Run: headless pygame with SDL's dummy video driver; simulated clock (each Clock.tick advances the game by its frame time, no real sleeping); random seed 0; keys injected as events and as key.get_pressed() state; no mouse input.
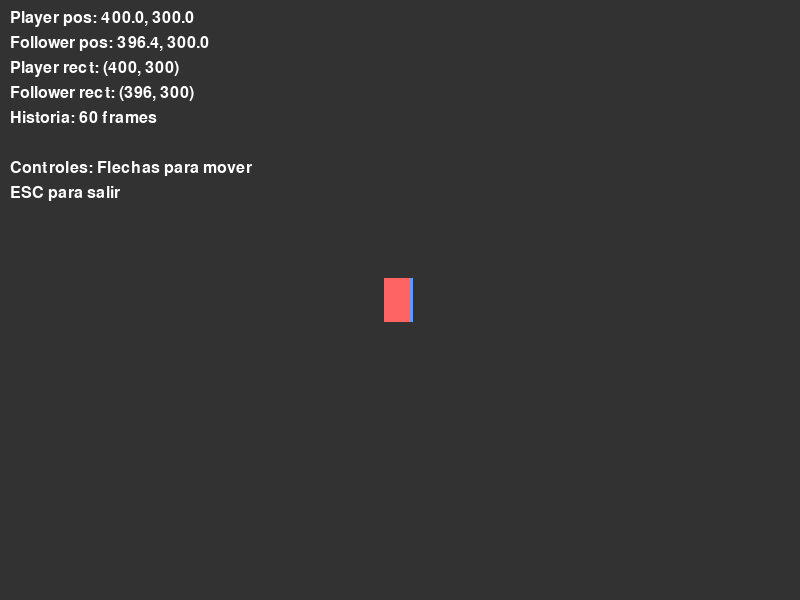
Frame 1 of 4 · flips 1–60 · no input
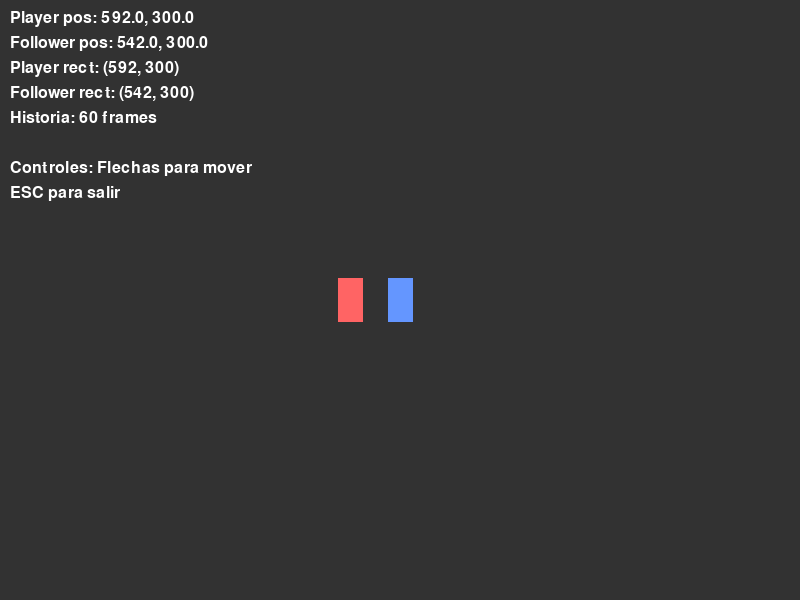
Frame 2 of 4 · flips 61–180 · tapped SPACE, RETURN · held RIGHT (→), D
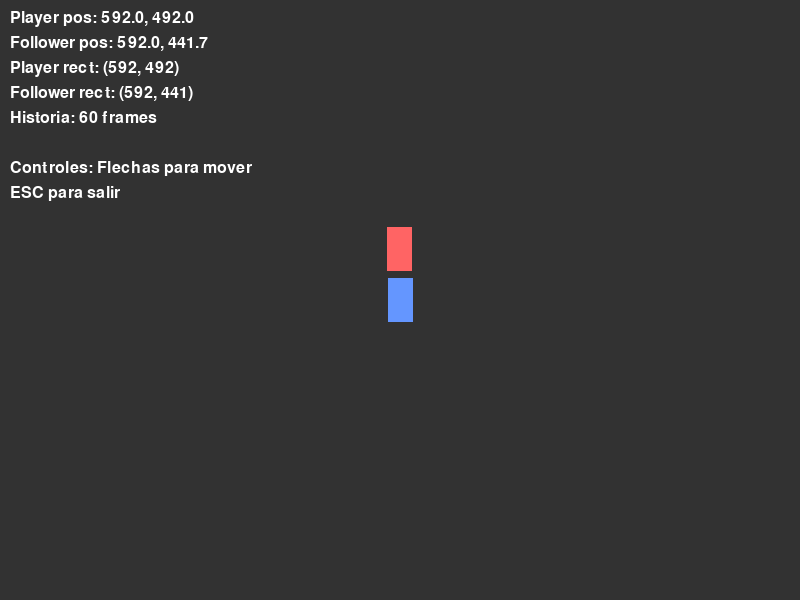
Frame 3 of 4 · flips 181–300 · held DOWN (↓), S
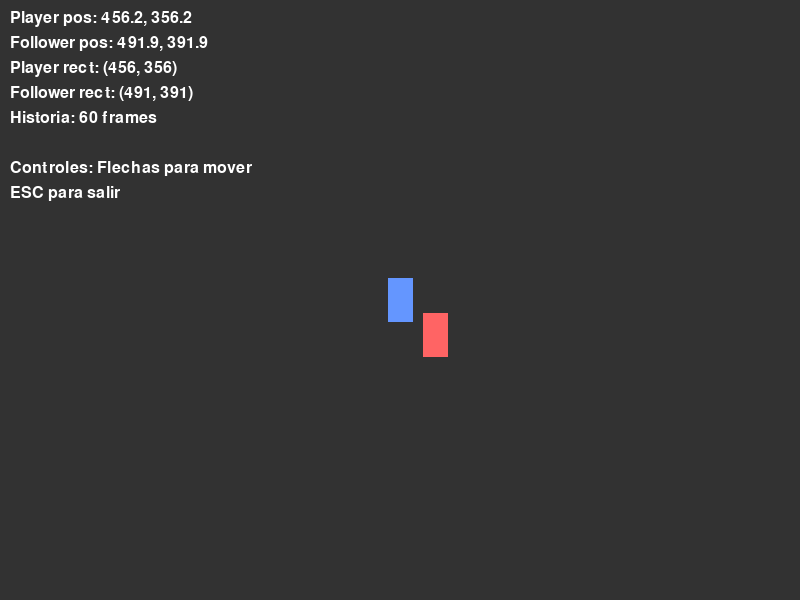
Frame 4 of 4 · flips 301–420 · held LEFT (←), A, UP (↑), W

The pygame program that drew these frames:


import pygame
import sys
from pathlib import Path

# Configuración básica
pygame.init()
WINDOW_WIDTH = 800
WINDOW_HEIGHT = 600
FPS = 60

class TestFollower(pygame.sprite.Sprite):
    def __init__(self, start_pos, color, *groups):
        super().__init__(*groups)
        # Crear imagen simple
        self.image = pygame.Surface((25, 44))
        self.image.fill(color)
        
        # Posición precisa usando Vector2
        self.pos = pygame.Vector2(start_pos)
        self.rect = self.image.get_rect(center=start_pos)
        
        # Variables para seguimiento
        self.target_pos = pygame.Vector2(start_pos)

    def follow_target(self, target_pos, dt):
        self.target_pos = pygame.Vector2(target_pos)
        
        # Movimiento suave hacia el objetivo
        direction = self.target_pos - self.pos
        distance = direction.length()
        
        if distance > 5:  # Solo moverse si está lejos
            speed = 100
            if distance > 0:
                direction = direction.normalize()
                move = direction * speed * dt
                if move.length() > distance:
                    self.pos = self.target_pos
                else:
                    self.pos += move
        
        # Actualizar rect
        self.rect.center = (int(self.pos.x), int(self.pos.y))

class TestPlayer(pygame.sprite.Sprite):
    def __init__(self, start_pos, *groups):
        super().__init__(*groups)
        # Crear imagen simple
        self.image = pygame.Surface((25, 44))
        self.image.fill((100, 150, 255))  # Azul para el player
        
        # Posición precisa usando Vector2
        self.pos = pygame.Vector2(start_pos)
        self.rect = self.image.get_rect(center=start_pos)
        
        self.speed = 100

    def update(self, dt):
        # Input básico
        keys = pygame.key.get_pressed()
        direction = pygame.Vector2(0, 0)
        
        if keys[pygame.K_LEFT]:
            direction.x = -1
        if keys[pygame.K_RIGHT]:
            direction.x = 1
        if keys[pygame.K_UP]:
            direction.y = -1
        if keys[pygame.K_DOWN]:
            direction.y = 1
            
        # Normalizar diagonal
        if direction.length() > 0:
            direction = direction.normalize()
            
        # Aplicar movimiento
        self.pos += direction * self.speed * dt
        
        # Actualizar rect
        self.rect.center = (int(self.pos.x), int(self.pos.y))

class TestAllSprites(pygame.sprite.Group):
    def __init__(self):
        super().__init__()
        self.camera_offset = pygame.Vector2(0, 0)

    def draw_with_camera(self, surface, target_pos):
        # Calcular offset de cámara
        screen_center_x = surface.get_width() // 2
        screen_center_y = surface.get_height() // 2
        
        self.camera_offset.x = screen_center_x - target_pos[0]
        self.camera_offset.y = screen_center_y - target_pos[1]
        
        # Renderizar cada sprite
        for sprite in self:
            # MÉTODO 1: Original (con posible problema)
            # render_pos = sprite.rect.topleft + self.camera_offset
            # surface.blit(sprite.image, render_pos)
            
            # MÉTODO 2: Usando posición precisa si existe
            if hasattr(sprite, 'pos'):
                render_x = sprite.pos.x - sprite.image.get_width() // 2 + self.camera_offset.x
                render_y = sprite.pos.y - sprite.image.get_height() // 2 + self.camera_offset.y
                surface.blit(sprite.image, (render_x, render_y))
            else:
                render_pos = sprite.rect.topleft + self.camera_offset
                surface.blit(sprite.image, render_pos)

class TestGame:
    def __init__(self):
        # Crear ventana SIN SCALING
        self.screen = pygame.display.set_mode((WINDOW_WIDTH, WINDOW_HEIGHT))
        pygame.display.set_caption("Test Follower - Sin Scaling")
        
        self.clock = pygame.time.Clock()
        self.running = True
        
        # Crear sprites
        self.all_sprites = TestAllSprites()
        
        # Player en el centro
        start_pos = (WINDOW_WIDTH // 2, WINDOW_HEIGHT // 2)
        self.player = TestPlayer(start_pos, self.all_sprites)
        
        # Follower un poco atrás
        follower_pos = (start_pos[0] - 50, start_pos[1])
        self.follower = TestFollower(follower_pos, (255, 100, 100), self.all_sprites)
        
        # Historial de posiciones del player
        self.player_history = []
        
        # Font para debug
        self.font = pygame.font.Font(None, 24)

    def run(self):
        while self.running:
            dt = self.clock.tick(FPS) / 1000.0
            
            # Eventos
            for event in pygame.event.get():
                if event.type == pygame.QUIT:
                    self.running = False
                elif event.type == pygame.KEYDOWN:
                    if event.key == pygame.K_ESCAPE:
                        self.running = False

            # Update
            self.player.update(dt)
            
            # Guardar posición del player en historial
            self.player_history.append(self.player.pos.copy())
            if len(self.player_history) > 60:  # ~1 segundo de historial
                self.player_history.pop(0)
            
            # Hacer que el follower siga una posición pasada
            if len(self.player_history) >= 30:  # Seguir posición de hace ~0.5 segundos
                target_pos = self.player_history[-30]
                self.follower.follow_target(target_pos, dt)

            # Render
            self.screen.fill((50, 50, 50))
            
            # Dibujar con cámara centrada en el player
            self.all_sprites.draw_with_camera(self.screen, self.player.pos)
            
            # Debug info
            debug_text = [
                f"Player pos: {self.player.pos.x:.1f}, {self.player.pos.y:.1f}",
                f"Follower pos: {self.follower.pos.x:.1f}, {self.follower.pos.y:.1f}",
                f"Player rect: {self.player.rect.center}",
                f"Follower rect: {self.follower.rect.center}",
                f"Historia: {len(self.player_history)} frames",
                "",
                "Controles: Flechas para mover",
                "ESC para salir"
            ]
            
            for i, text in enumerate(debug_text):
                rendered = self.font.render(text, True, (255, 255, 255))
                self.screen.blit(rendered, (10, 10 + i * 25))
            
            pygame.display.flip()

        pygame.quit()
        sys.exit()

if __name__ == "__main__":
    game = TestGame()
    game.run()
